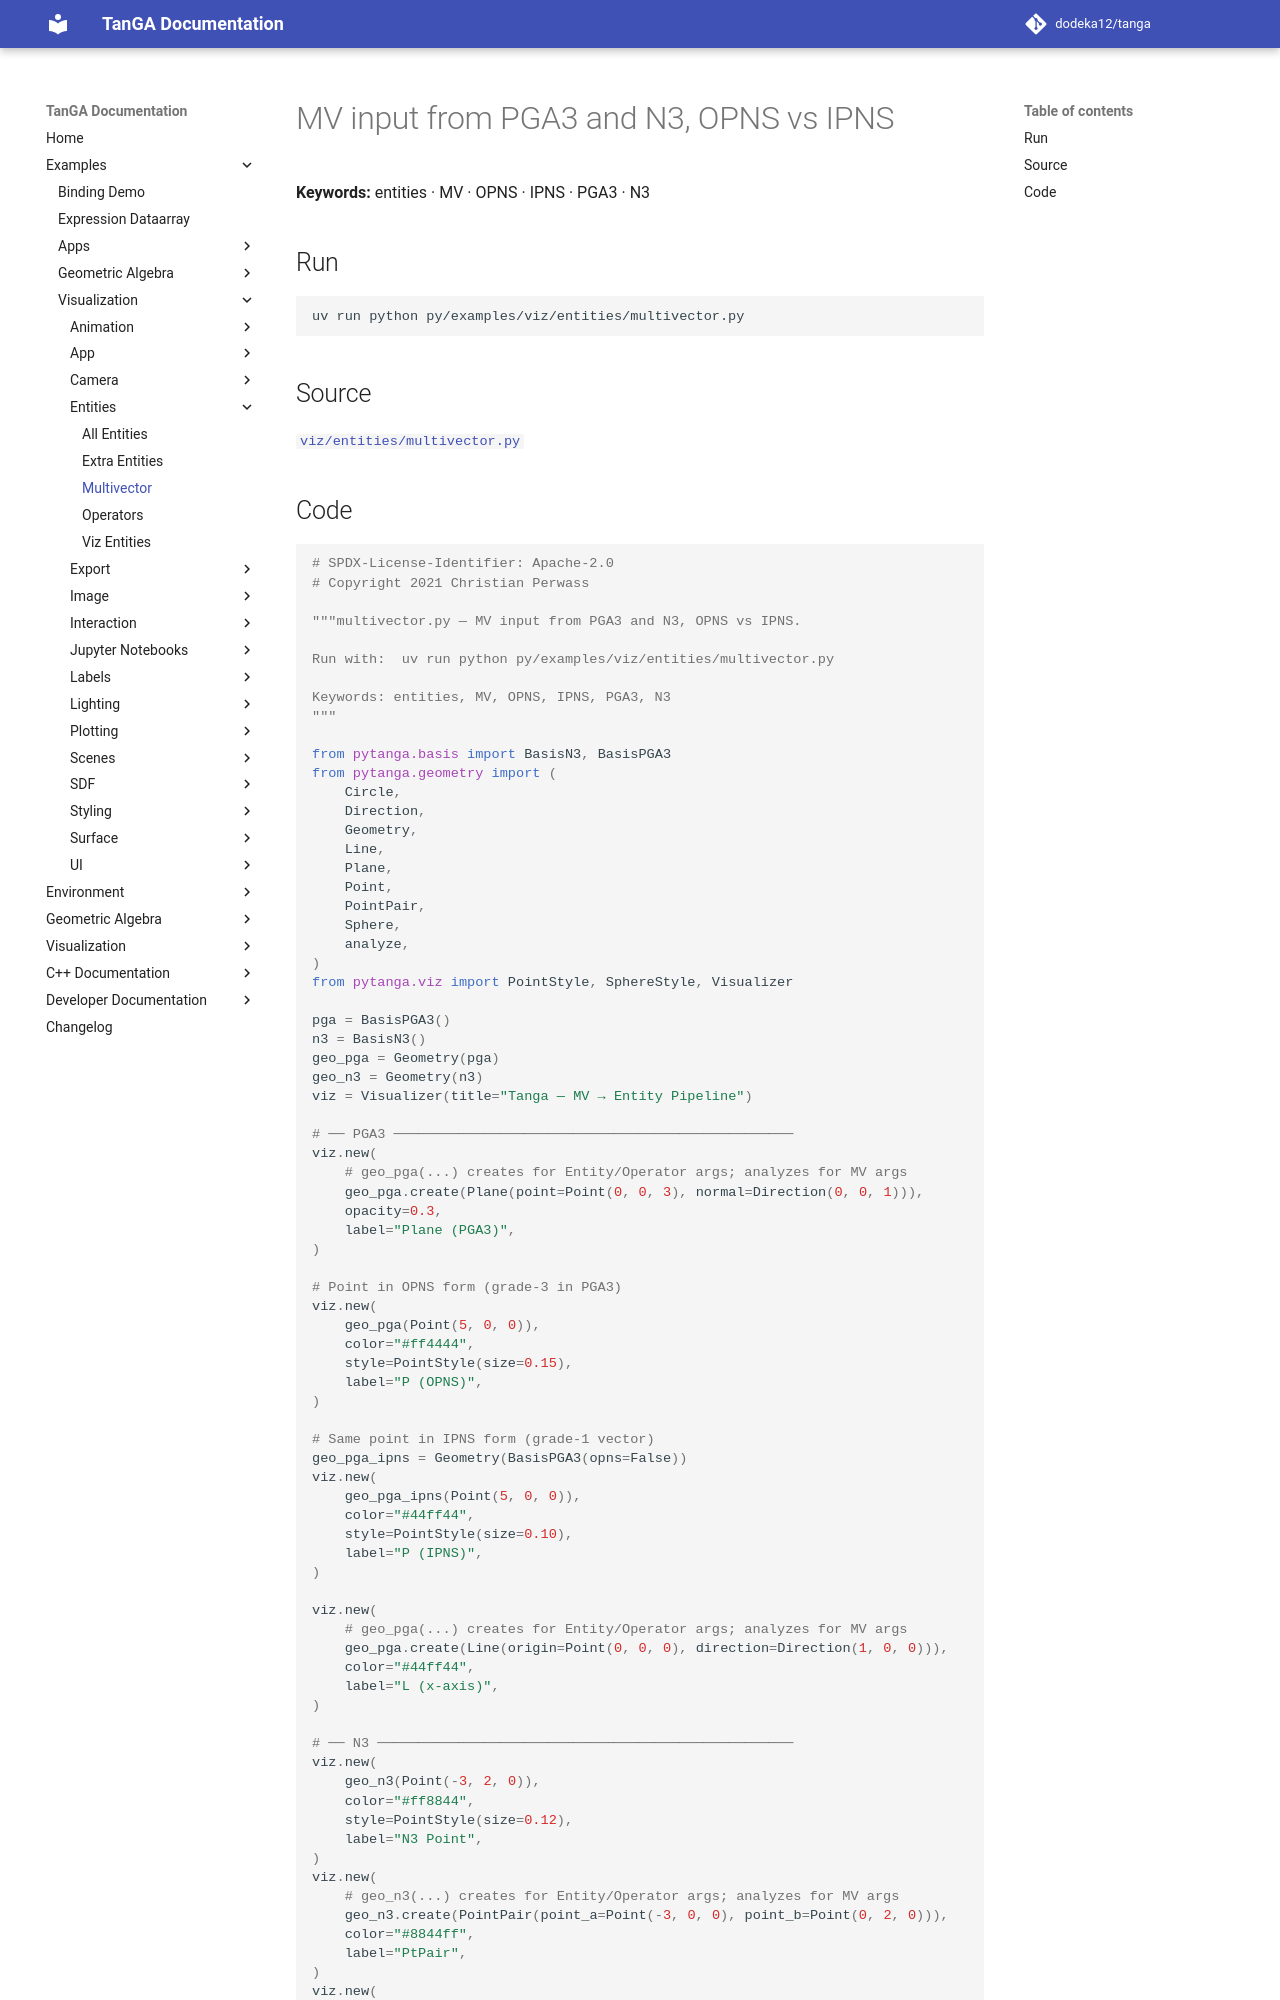

repository: dodeka12/tanga · page: v2.26.1-rc1/py/examples/viz/entities/multivector/index.html · generator: mkdocs

# MV input from PGA3 and N3, OPNS vs IPNS

**Keywords:** entities · MV · OPNS · IPNS · PGA3 · N3

## Run

```bash
uv run python py/examples/viz/entities/multivector.py
```

## Source

[`viz/entities/multivector.py`](https://github.com/dodeka12/tanga/blob/main/py/examples/viz/entities/multivector.py)
